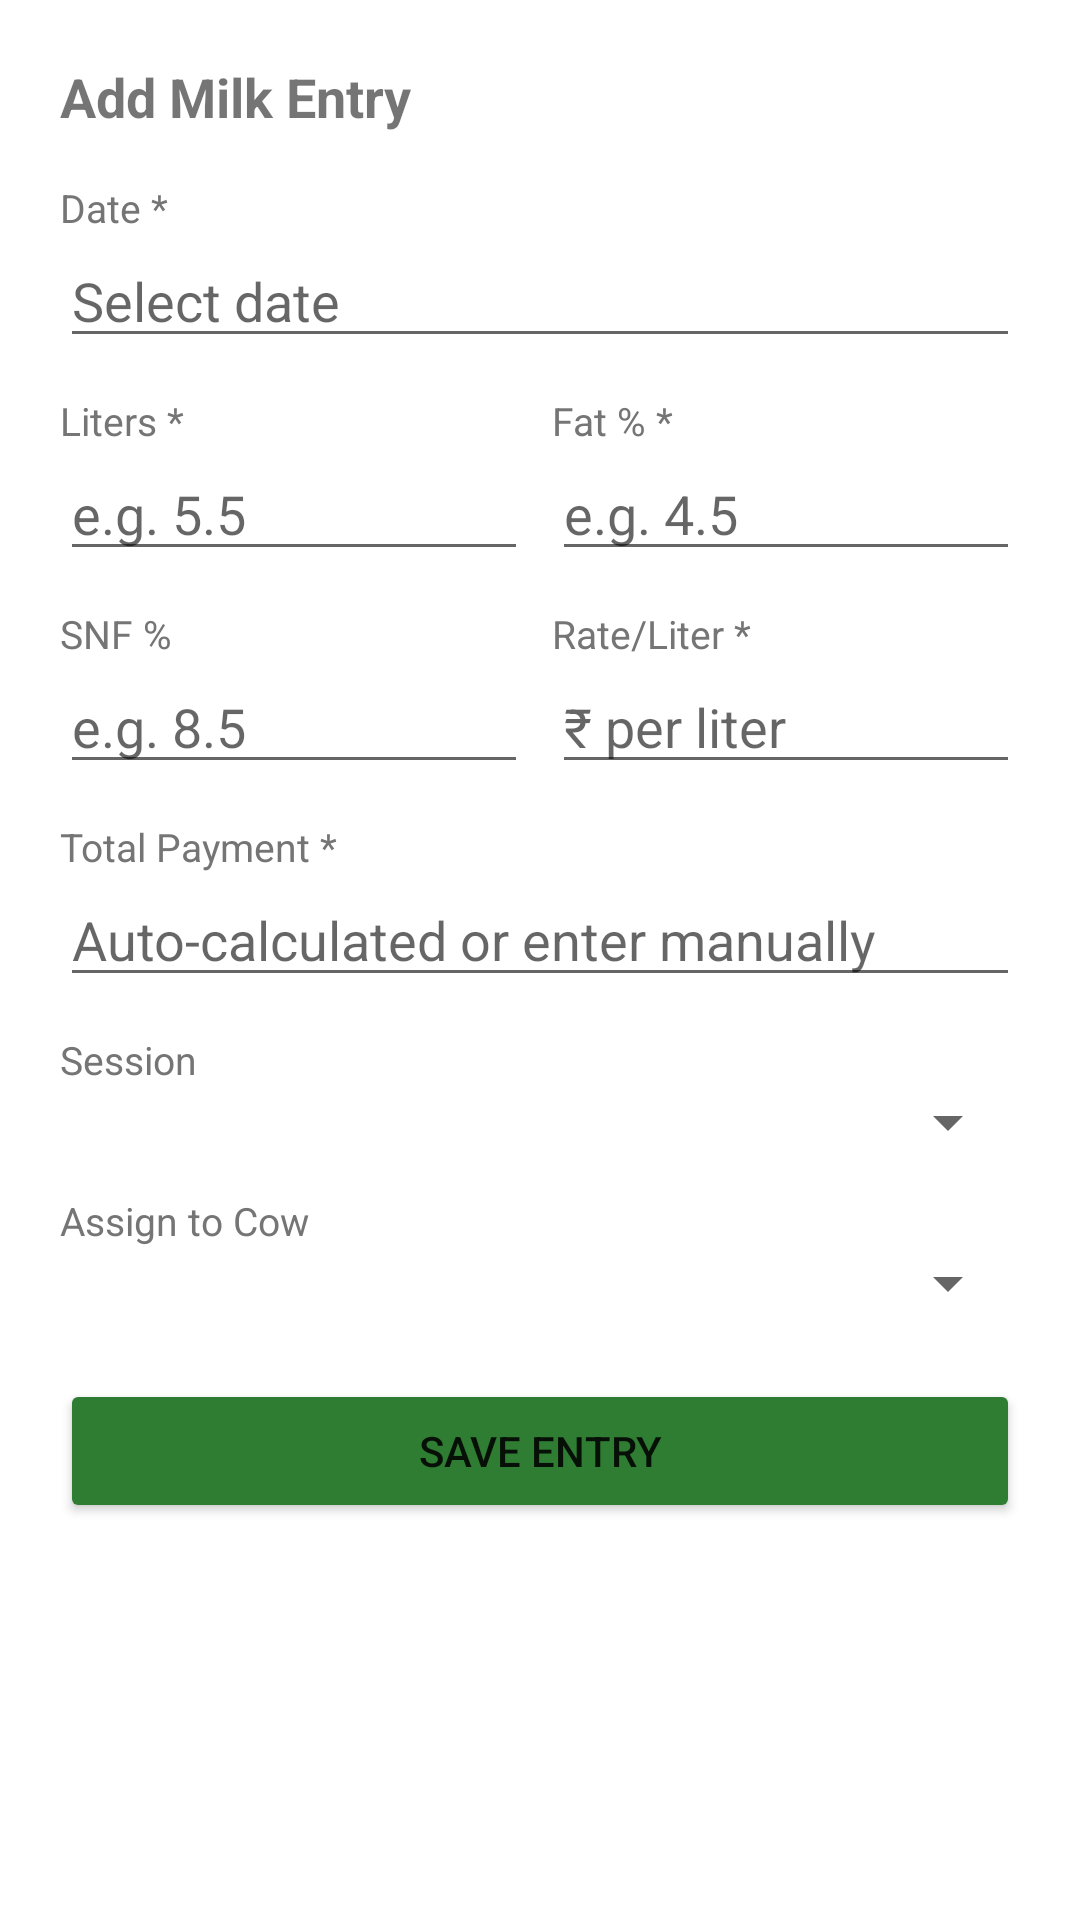

Produce the Android XML layout that renders to this screen, including the resource entries it uses.
<!-- AndroidManifest.xml: application theme Theme.KsheeraSagara -->
<!-- res/layout/sheet_add_income.xml -->
<?xml version="1.0" encoding="utf-8"?>
<ScrollView xmlns:android="http://schemas.android.com/apk/res/android"
    android:layout_width="match_parent"
    android:layout_height="wrap_content"
    android:background="@android:color/white">

    <LinearLayout
        android:layout_width="match_parent"
        android:layout_height="wrap_content"
        android:orientation="vertical"
        android:padding="20dp">

        <TextView
            android:id="@+id/tvSheetTitle"
            android:layout_width="wrap_content"
            android:layout_height="wrap_content"
            android:text="Add Milk Entry"
            android:textSize="18sp"
            android:textStyle="bold"
            android:layout_marginBottom="16dp"/>

        <TextView android:layout_width="wrap_content" android:layout_height="wrap_content"
            android:text="Date *" android:textSize="13sp" android:textColor="#757575"/>
        <EditText android:id="@+id/etDate" android:layout_width="match_parent"
            android:layout_height="wrap_content" android:focusable="false"
            android:clickable="true" android:hint="Select date"
            android:layout_marginBottom="12dp"/>

        <LinearLayout android:layout_width="match_parent" android:layout_height="wrap_content"
            android:orientation="horizontal" android:layout_marginBottom="12dp">
            <LinearLayout android:layout_width="0dp" android:layout_height="wrap_content"
                android:layout_weight="1" android:orientation="vertical" android:layout_marginEnd="8dp">
                <TextView android:layout_width="wrap_content" android:layout_height="wrap_content"
                    android:text="Liters *" android:textSize="13sp" android:textColor="#757575"/>
                <EditText android:id="@+id/etLiters" android:layout_width="match_parent"
                    android:layout_height="wrap_content" android:inputType="numberDecimal"
                    android:hint="e.g. 5.5"/>
            </LinearLayout>
            <LinearLayout android:layout_width="0dp" android:layout_height="wrap_content"
                android:layout_weight="1" android:orientation="vertical">
                <TextView android:layout_width="wrap_content" android:layout_height="wrap_content"
                    android:text="Fat % *" android:textSize="13sp" android:textColor="#757575"/>
                <EditText android:id="@+id/etFat" android:layout_width="match_parent"
                    android:layout_height="wrap_content" android:inputType="numberDecimal"
                    android:hint="e.g. 4.5"/>
            </LinearLayout>
        </LinearLayout>

        <LinearLayout android:layout_width="match_parent" android:layout_height="wrap_content"
            android:orientation="horizontal" android:layout_marginBottom="12dp">
            <LinearLayout android:layout_width="0dp" android:layout_height="wrap_content"
                android:layout_weight="1" android:orientation="vertical" android:layout_marginEnd="8dp">
                <TextView android:layout_width="wrap_content" android:layout_height="wrap_content"
                    android:text="SNF %" android:textSize="13sp" android:textColor="#757575"/>
                <EditText android:id="@+id/etSnf" android:layout_width="match_parent"
                    android:layout_height="wrap_content" android:inputType="numberDecimal"
                    android:hint="e.g. 8.5"/>
            </LinearLayout>
            <LinearLayout android:layout_width="0dp" android:layout_height="wrap_content"
                android:layout_weight="1" android:orientation="vertical">
                <TextView android:layout_width="wrap_content" android:layout_height="wrap_content"
                    android:text="Rate/Liter *" android:textSize="13sp" android:textColor="#757575"/>
                <EditText android:id="@+id/etRate" android:layout_width="match_parent"
                    android:layout_height="wrap_content" android:inputType="numberDecimal"
                    android:hint="₹ per liter"/>
            </LinearLayout>
        </LinearLayout>

        <TextView android:layout_width="wrap_content" android:layout_height="wrap_content"
            android:text="Total Payment *" android:textSize="13sp" android:textColor="#757575"/>
        <EditText android:id="@+id/etTotalPayment" android:layout_width="match_parent"
            android:layout_height="wrap_content" android:inputType="numberDecimal"
            android:hint="Auto-calculated or enter manually" android:layout_marginBottom="12dp"/>

        <TextView android:layout_width="wrap_content" android:layout_height="wrap_content"
            android:text="Session" android:textSize="13sp" android:textColor="#757575"/>
        <Spinner android:id="@+id/spinnerSession" android:layout_width="match_parent"
            android:layout_height="wrap_content" android:layout_marginBottom="12dp"/>

        <TextView android:layout_width="wrap_content" android:layout_height="wrap_content"
            android:text="Assign to Cow" android:textSize="13sp" android:textColor="#757575"/>
        <Spinner android:id="@+id/spinnerCow" android:layout_width="match_parent"
            android:layout_height="wrap_content" android:layout_marginBottom="20dp"/>

        <Button android:id="@+id/btnSave" android:layout_width="match_parent"
            android:layout_height="wrap_content" android:text="Save Entry"
            android:backgroundTint="#2E7D32"/>
    </LinearLayout>
</ScrollView>
<!-- resources referenced by this layout -->
<resources>
  <style name="Theme.KsheeraSagara" parent="Theme.MaterialComponents.DayNight.DarkActionBar">
          <item name="colorPrimary">@color/green_primary</item>
          <item name="colorPrimaryVariant">#FF1B5E20</item>
          <item name="colorOnPrimary">@color/white</item>
          <item name="colorSecondary">@color/orange_primary</item>
          <item name="colorOnSecondary">@color/white</item>
          <item name="android:statusBarColor">@color/green_primary</item>
          <item name="bottomSheetDialogTheme">@style/ThemeOverlay.App.BottomSheetDialog</item>
      </style>
  <color name="green_primary">#FF2E7D32</color>
  <color name="white">#FFFFFFFF</color>
  <color name="orange_primary">#FFE65100</color>
  <style name="ThemeOverlay.App.BottomSheetDialog" parent="ThemeOverlay.MaterialComponents.BottomSheetDialog">
          <item name="bottomSheetStyle">@style/ModalBottomSheetStyle</item>
      </style>
  <style name="ModalBottomSheetStyle" parent="Widget.MaterialComponents.BottomSheet.Modal">
          <item name="android:background">@android:color/white</item>
      </style>
</resources>
